Dataset: dataset_stratified_split (GitHub, T3rrybl3/peach-onion-classifier). Classes: brown onion, purple onion, peach.

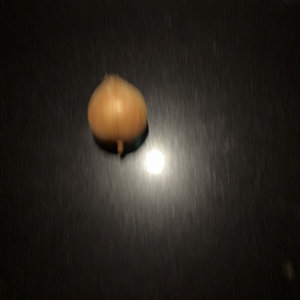
Label: brown onion

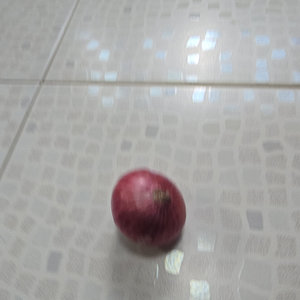
Label: purple onion

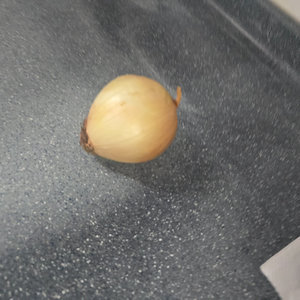
Label: brown onion

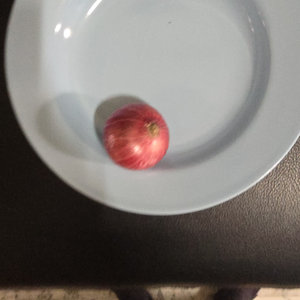
Label: purple onion

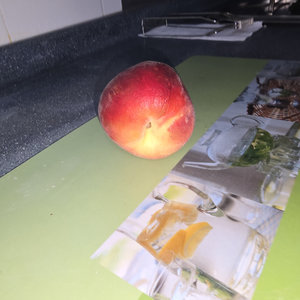
Label: peach

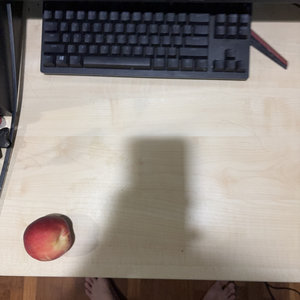
Label: peach
